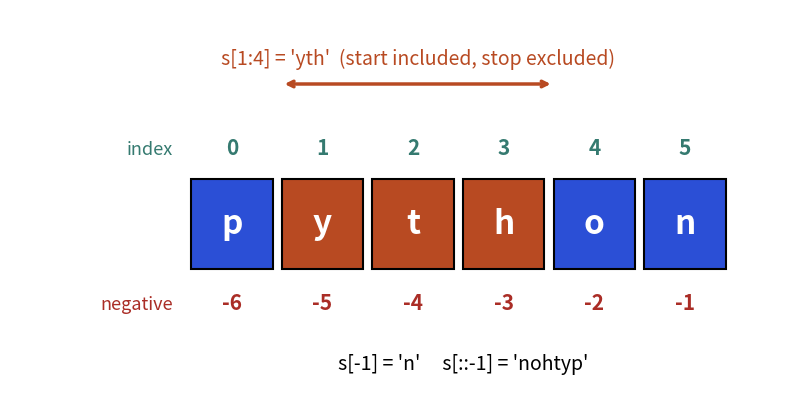

Generate this figure with matplotlib:
import matplotlib
matplotlib.use("Agg")
import matplotlib.pyplot as plt
from matplotlib.patches import Rectangle
B, O, T, R, P = "#2b4fd6", "#b84a22", "#357a70", "#aa2d26", "#6a2fd0"
s = "python"
fig, ax = plt.subplots(figsize=(8, 4.2), dpi=110)
for i, c in enumerate(s):
    f = O if 1 <= i < 4 else B
    ax.add_patch(Rectangle((i, 1), 0.9, 0.9, fc=f, ec="black", lw=1.5))
    ax.text(i + 0.45, 1.45, c, ha="center", va="center", fontsize=24, color="white", fontweight="bold")
    ax.text(i + 0.45, 2.15, str(i), ha="center", fontsize=15, color=T, fontweight="bold")
    ax.text(i + 0.45, 0.6, str(i - 6), ha="center", fontsize=15, color=R, fontweight="bold")
ax.text(-0.2, 2.15, "index", ha="right", fontsize=13, color=T)
ax.text(-0.2, 0.6, "negative", ha="right", fontsize=13, color=R)
ax.annotate("", xy=(4.0, 2.85), xytext=(1.0, 2.85), arrowprops=dict(arrowstyle="<->", color=O, lw=2.5))
ax.text(2.5, 3.05, "s[1:4] = 'yth'  (start included, stop excluded)", ha="center", fontsize=14, color=O)
ax.text(3, 0.0, "s[-1] = 'n'     s[::-1] = 'nohtyp'", ha="center", fontsize=14)
ax.set_xlim(-2, 6.5); ax.set_ylim(-0.3, 3.6); ax.axis("off")
plt.tight_layout(); plt.savefig("dsa2_string_index.png")
